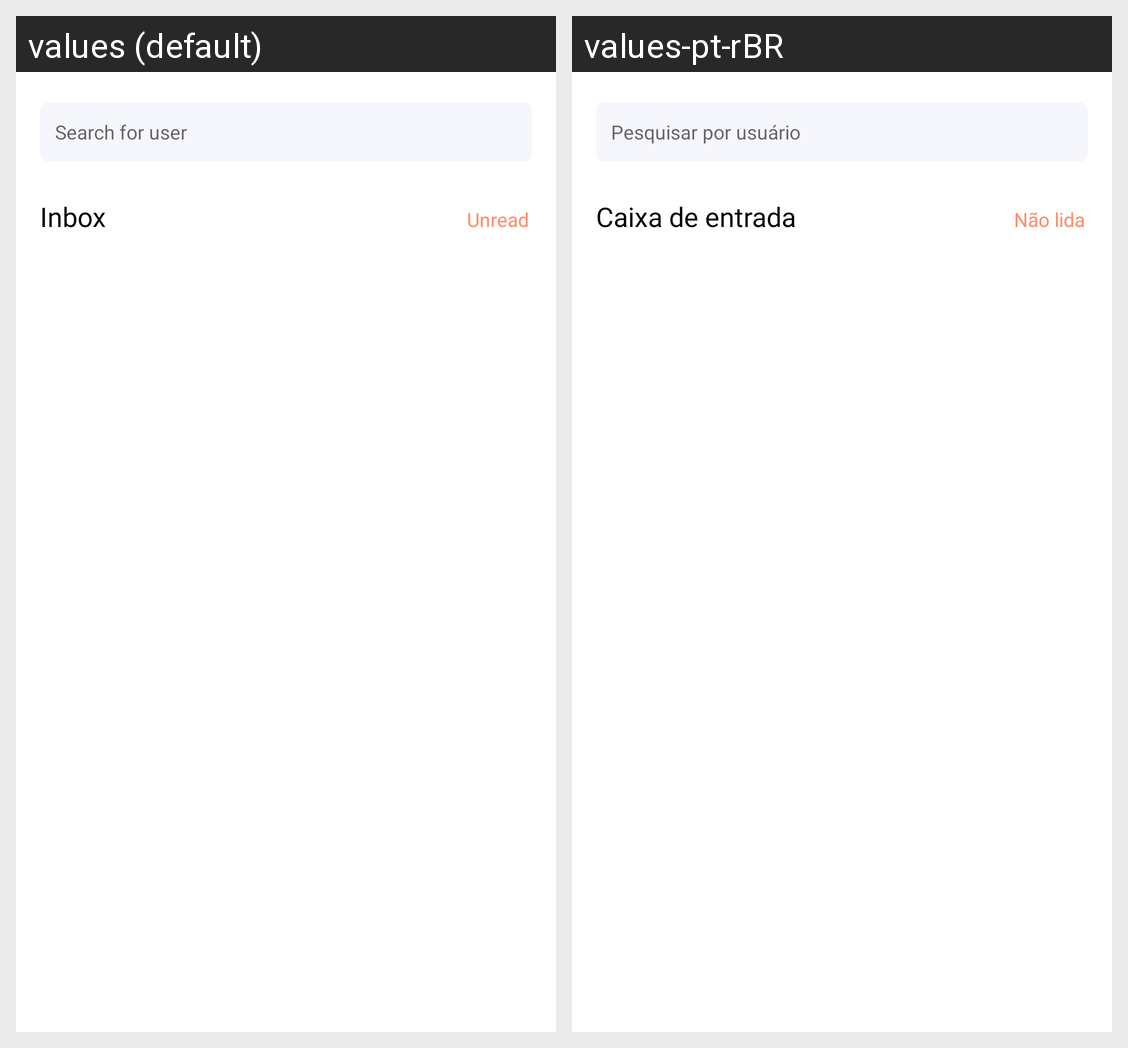

Translations of the strings shown on this Android screen, per locale in the grid:
Android screen res/layout/fragment_chat.xml rendered under 2 locales, left to right: values (default), values-pt-rBR. Device: Nexus 5 (rendered at 1080×1920; each locale shown at half size, 540×960, under a caption strip naming it); theme Theme.EPA.
Strings drawn on this screen, with the default value and each locale's value (text and hints the layout hard-codes, and strings that could not be matched under every locale, appear in the picture but are not listed):

search_for_user
  values: Search for user
  values-pt-rBR: Pesquisar por usuário

inbox
  values: Inbox
  values-pt-rBR: Caixa de entrada

unread
  values: Unread
  values-pt-rBR: Não lida
